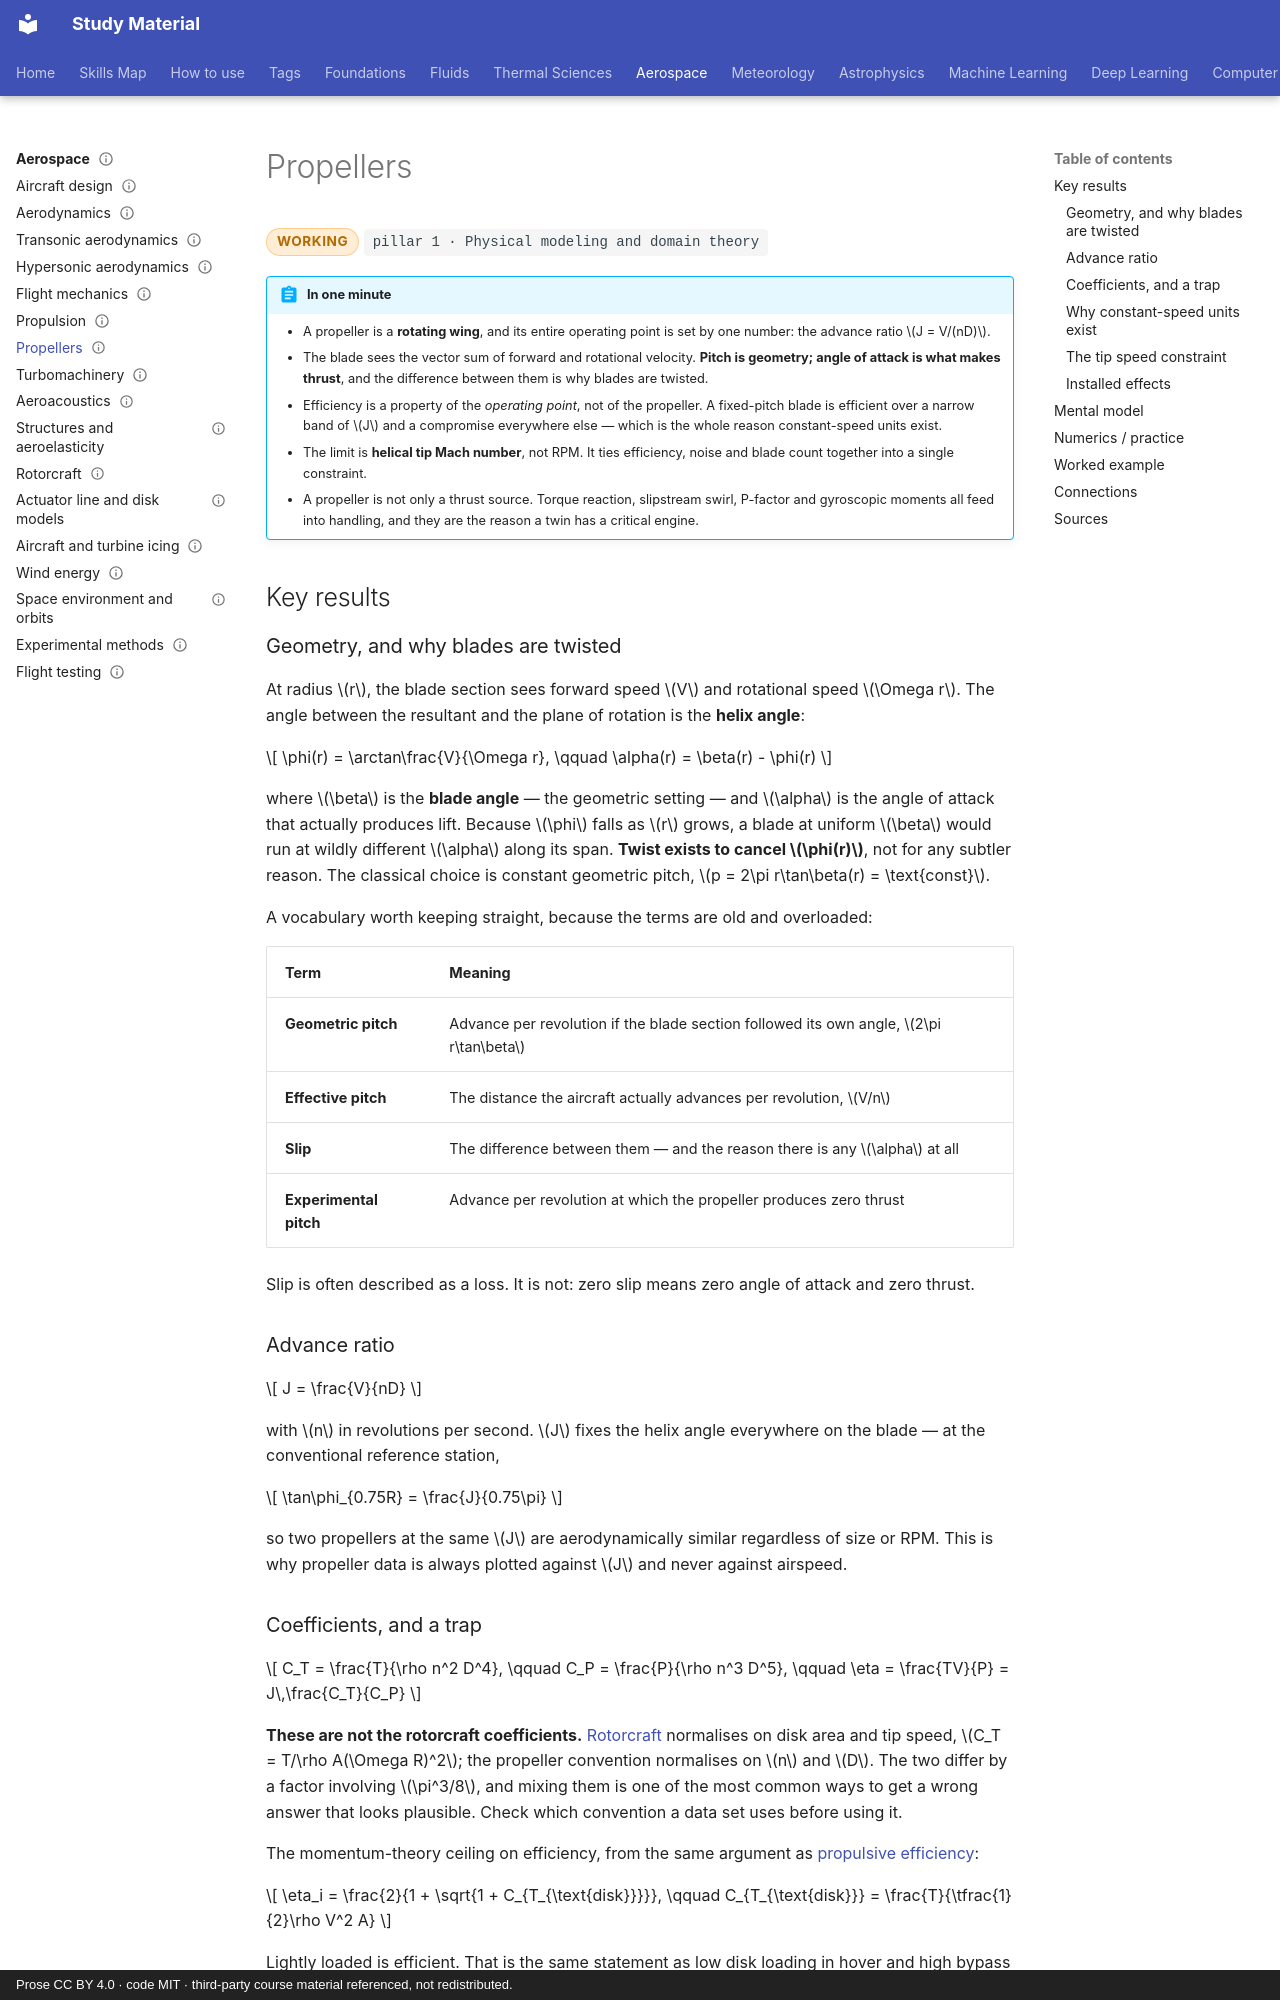

repository: pkjha-aero/StudyMaterial · page: aerospace/propellers/index.html · generator: mkdocs · copyright: Prose CC BY 4.0 · code MIT · third-party course material referenced, not redistributed.

---
title: Propellers
status: working
tags: [pillar-1, aerospace, scaling]
updated: 2026-10-24
---

# Propellers

<span class="status status-working">working</span>
<span class="pillar">pillar 1 &middot; Physical modeling and domain theory</span>

!!! abstract "In one minute"
    - A propeller is a **rotating wing**, and its entire operating point is set by one number: the advance ratio \(J = V/(nD)\).
    - The blade sees the vector sum of forward and rotational velocity. **Pitch is geometry; angle of attack is what makes thrust**, and the difference between them is why blades are twisted.
    - Efficiency is a property of the *operating point*, not of the propeller. A fixed-pitch blade is efficient over a narrow band of \(J\) and a compromise everywhere else — which is the whole reason constant-speed units exist.
    - The limit is **helical tip Mach number**, not RPM. It ties efficiency, noise and blade count together into a single constraint.
    - A propeller is not only a thrust source. Torque reaction, slipstream swirl, P-factor and gyroscopic moments all feed into handling, and they are the reason a twin has a critical engine.

## Key results

### Geometry, and why blades are twisted

At radius \(r\), the blade section sees forward speed \(V\) and rotational speed \(\Omega r\). The angle between the resultant and the plane of rotation is the **helix angle**:

\[
\phi(r) = \arctan\frac{V}{\Omega r},
\qquad
\alpha(r) = \beta(r) - \phi(r)
\]

where \(\beta\) is the **blade angle** — the geometric setting — and \(\alpha\) is the angle of attack that actually produces lift. Because \(\phi\) falls as \(r\) grows, a blade at uniform \(\beta\) would run at wildly different \(\alpha\) along its span. **Twist exists to cancel \(\phi(r)\)**, not for any subtler reason. The classical choice is constant geometric pitch, \(p = 2\pi r\tan\beta(r) = \text{const}\).

A vocabulary worth keeping straight, because the terms are old and overloaded:

| Term | Meaning |
|---|---|
| **Geometric pitch** | Advance per revolution if the blade section followed its own angle, \(2\pi r\tan\beta\) |
| **Effective pitch** | The distance the aircraft actually advances per revolution, \(V/n\) |
| **Slip** | The difference between them — and the reason there is any \(\alpha\) at all |
| **Experimental pitch** | Advance per revolution at which the propeller produces zero thrust |

Slip is often described as a loss. It is not: zero slip means zero angle of attack and zero thrust.

### Advance ratio

\[
J = \frac{V}{nD}
\]

with \(n\) in revolutions per second. \(J\) fixes the helix angle everywhere on the blade — at the conventional reference station,

\[
\tan\phi_{0.75R} = \frac{J}{0.75\pi}
\]

so two propellers at the same \(J\) are aerodynamically similar regardless of size or RPM. This is why propeller data is always plotted against \(J\) and never against airspeed.

### Coefficients, and a trap

\[
C_T = \frac{T}{\rho n^2 D^4},
\qquad
C_P = \frac{P}{\rho n^3 D^5},
\qquad
\eta = \frac{TV}{P} = J\,\frac{C_T}{C_P}
\]

**These are not the rotorcraft coefficients.** [Rotorcraft](rotorcraft.md) normalises on disk area and tip speed, \(C_T = T/\rho A(\Omega R)^2\); the propeller convention normalises on \(n\) and \(D\). The two differ by a factor involving \(\pi^3/8\), and mixing them is one of the most common ways to get a wrong answer that looks plausible. Check which convention a data set uses before using it.

The momentum-theory ceiling on efficiency, from the same argument as [propulsive efficiency](propulsion.md):

\[
\eta_i = \frac{2}{1 + \sqrt{1 + C_{T_{\text{disk}}}}},
\qquad C_{T_{\text{disk}}} = \frac{T}{\tfrac{1}{2}\rho V^2 A}
\]

Lightly loaded is efficient. That is the same statement as low disk loading in hover and high bypass ratio in a turbofan.
